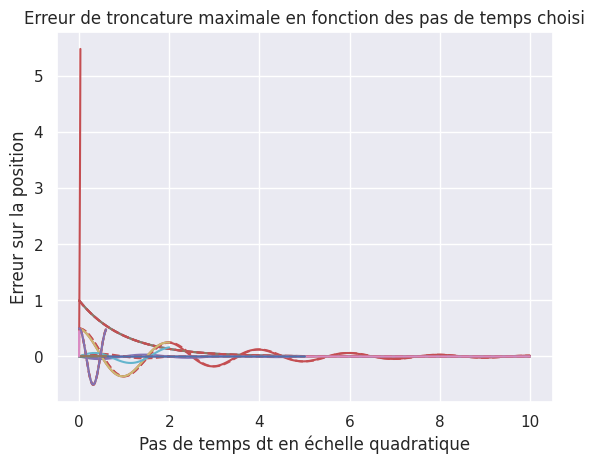

This chart was generated by the following Python code:
from mpl_toolkits.mplot3d import Axes3D
import numpy as np
from scipy.integrate import solve_ivp
import matplotlib; 
import matplotlib.pyplot as plt
import seaborn as sns
sns.set()

def solve_euler_explicit(f,x0,dt,t0,tf):
    t=[t0]
    x=[x0]
    while t[-1]<tf:
        x.append(x[-1]+dt*f(t[-1],x[-1]))
        t.append(t[-1]+dt)
    return (t,x) 


#Paramètres d'entrée
dt=0.001
t0=0
tf=10
x0=1

def f(t,x):
    return -x

def fonction_reference(dt,t0,tf,x0):
    les_t=[t0]
    les_x=[x0]
    while les_t[-1]<tf:
        les_t.append(les_t[-1]+dt)
        les_x.append(np.exp(-les_t[-1]))
        
    return (les_t,les_x)

les_t2,les_x2=solve_euler_explicit(f,x0,dt,t0,tf)
les_t,les_x=fonction_reference(dt,t0,tf,x0)
##Voir SLIDE SUIVANTE pour les résultats du programme


plt.plot(les_t,les_x)
plt.plot(les_t2,les_x2,"r--")
plt.title('Courbes superposées de la fonction solution et de la résolution numérique')
plt.ylabel('Solution numérique en rouge')
plt.xlabel('temps t, dt=0.001')
plt.show()

les_x=np.array(les_x)    
les_x2=np.array(les_x2)

plt.plot(les_t,les_x-les_x2)
plt.title("Tracé de l'erreur de troncature en fonction du temps")
plt.xlabel('temps t, dt=0.001')
plt.show()   

les_dt=np.linspace(0.0001,.1,1000)
erreur_tronc=[]
for delta in les_dt:
    les_x2=solve_euler_explicit(f,x0,delta,t0,tf)[1]
    les_x=fonction_reference(delta,t0,tf,x0)[1]
    les_x=np.array(les_x)    
    les_x2=np.array(les_x2)
    erreur_tronc.append(max(abs(les_x-les_x2)))

plt.plot(les_dt,erreur_tronc)
plt.title('Erreur de troncature maximale en fonction des pas de temps choisi')
plt.xlabel('Pas de temps dt')
plt.show()     


def solve_euler_explicit2(f,x0,dt,t0,tf):
    t=[t0]
    x=np.array([x0])
    while t[-1]<tf:
        a=x[-1]+dt*f(t[-1],x[-1])
        a=np.array([a])
        x=np.insert(x,len(x),a,axis=0)
        t.append(t[-1]+dt)
    return (t,x)


#Paramètres d'entrée
dt=0.001
t0=0
tf=10
x0=[0.5,0]

def f(t,x):
    return np.array([x[1],-0.7*x[1]-10*x[0]])

def fonction_reference(dt,t0,tf,x0):
    les_t=[t0]
    les_x=[x0]
    while les_t[-1]<tf:
        les_t.append(les_t[-1]+dt)
        les_x.append(0.5*np.exp(-les_t[-1]*0.7/2)*np.cos(6.285698/2*les_t[-1]))
    return (les_t,les_x)

les_t2,les_x2=solve_euler_explicit2(f,x0,dt,t0,tf)
les_t,les_x=fonction_reference(dt,t0,tf,x0[0])

#Voir la SLIDE SUIVANTE pour les résultats

plt.plot(les_t2,les_x2[:,0],"r--")
plt.plot(les_t,les_x)
plt.title('Courbes superposées de la fonction solution \net de la résolution numérique')
plt.ylabel('Solution numérique en rouge \nPosition x')
plt.xlabel('temps t, dt=0.001')
plt.show()

les_x=np.array(les_x)    

plt.plot(les_t,les_x-les_x2[:,0])
plt.title("Tracé de l'erreur de troncature en fonction du temps")
plt.xlabel('temps t, dt=0.001')
plt.ylabel('Position x')
plt.show()   

def solve_heun(f,x0,dt,t0,tf):
    t=[t0]
    x=np.array([x0])
    while t[-1]<tf:
        a=x[-1]+dt/2*(f(t[-1],x[-1])+f(t[-1]+dt,x[-1]+dt*f(t[-1],x[-1])))
        a=np.array([a])
        x=np.concatenate((x,a),axis=0)
        t.append(t[-1]+dt)
    return (t,x)

#Paramètre d'entrée
dt=0.001
t0=0
tf=10
x0=1

def f(t,x):
    return -x

def fonction_reference(dt,t0,tf,x0):
    les_t=[t0]
    les_x=[x0]
    while les_t[-1]<tf:
        les_t.append(les_t[-1]+dt)
        les_x.append(np.exp(-les_t[-1]))
        
    return (les_t,les_x)

les_t2,les_x2=solve_heun(f,x0,dt,t0,tf)
les_t,les_x=fonction_reference(dt,t0,tf,x0)

plt.plot(les_t,les_x)
plt.plot(les_t2,les_x2,'r--')
plt.title('Courbes superposées de la fonction solution et de la résolution numérique')
plt.ylabel('Solution numérique en rouge')
plt.xlabel('temps t, dt=0.001')
plt.show()

les_x=np.array(les_x)    
les_x2=np.array(les_x2)

les_x=np.array(les_x)    

plt.plot(les_t,les_x-les_x2)
plt.title("Tracé de l'erreur de troncature en fonction du temps")
plt.xlabel('temps t, dt=0.001')
plt.show()   

les_dt=np.linspace(0.0001,.1,100)
erreur_tronc=[]
for delta in les_dt:
    les_t2,les_x2=solve_heun(f,x0,delta,t0,tf)
    les_t,les_x=fonction_reference(delta,t0,tf,x0)
    les_x=np.array(les_x)    
    erreur_tronc.append(max(abs((les_x-les_x2))))

les_dt2=[k**2 for k in les_dt]
plt.plot(les_dt2,erreur_tronc)
plt.title('Erreur de troncature maximale en fonction des pas de temps choisi')
plt.xlabel('Pas de temps dt en échelle quadratique')
plt.show() 


#Paramètre d'entrée
dt=0.05
t0=0
tf=2
x0=[0.5,0]


def solve_ivp_euler_explicit_variable_step(f, t0, x0, t_f, dtmin = 1e-16, dtmax = 0.05, atol = 1e-6):
    dt = dtmax/10; # initial integration step
    ts, xs = [t0], [x0]  # storage variables
    les_dt=[dt]
    t = t0
    ti = 0  # internal time keeping track of time since latest storage point : must remain below dtmax
    x = x0
    while ts[-1] < t_f:
        while ti < dtmax:
            #1
            t_next, ti_next, x_next = t + dt, ti + dt, x + dt * f(x)
            x_back = x_next - dt * f(x_next)
            ratio_abs_error = atol / (np.linalg.norm(x_back-x)/2)
            dt = 0.9 * dt * np.sqrt(ratio_abs_error)
            #2
            if dt < dtmin:
                raise ValueError("Time step below minimum")
            elif dt > dtmax/2:
                dt = dtmax/2
            #3
            t, ti, x = t_next, ti_next, x_next
        #4    
        dt2DT = dtmax - ti # time left to dtmax
        les_dt.append(dt2DT)
        t_next, ti_next, x_next = t + dt2DT, 0, x + dt2DT * f(x)
        ts = np.vstack([ts,t_next])
        xs = np.vstack([xs,x_next])
        t, ti, x = t_next, ti_next, x_next
        #5
    return (ts, xs.T,les_dt)


def f1(x):
    return np.array([x[1],-0.7*x[1]-10*x[0]])


def fonction_reference(dt,t0,tf,x0):
    les_t=[t0]
    les_x=[x0]
    while les_t[-1]<=tf:
        les_t.append(les_t[-1]+dt)
        les_x.append(0.5*np.exp(-les_t[-1]*0.7/2)*np.cos(6.285698/2*les_t[-1]))
    return (les_t,les_x)


les_t2,les_x2,les_dt=solve_ivp_euler_explicit_variable_step(f1,t0,x0,tf)
les_t,les_x=fonction_reference(dt,t0,tf,x0[0])


plt.plot(les_t2,les_x2[0],"r--")
plt.plot(les_t,les_x)
plt.title('Courbes superposées de la fonction solution \net de la résolution numérique\n Euler à pas de temps variable')
plt.ylabel('Solution numérique en rouge \nPosition x')
plt.xlabel('temps t')
plt.show()



def f(t,x):
    return np.array([x[1],-0.7*x[1]-10*x[0]])

les_t3,les_x3=solve_euler_explicit2(f,x0,dt,t0,tf)
plt.plot(les_t2,les_x2[0]-les_x, 'r--')
plt.plot(les_t3,les_x3[:,0]-les_x)
plt.title("Courbes superposées de l'erreur de troncature \nsuivant les différentes méthodes\ny''+0.7y'+10y=0")
plt.ylabel('Euler à pas de temps variable en rouge \nErreur sur la position x')
plt.xlabel('temps t, dtmax=0.05')
plt.show()

dt=0.01
t0=0
tf=5
x0=1

def f3(t,x):
    return -x

def f4(x):
    return -x


def fonction_reference2(dt,t0,tf,x0):
    les_t=[t0]
    les_x=[x0]
    while les_t[-1]<tf:
        les_t.append(les_t[-1]+dt)
        les_x.append(np.exp(-les_t[-1]))
        
    return (les_t,les_x)

les_t2,les_x2,les_dt=solve_ivp_euler_explicit_variable_step(f4,t0,x0,tf,dtmax=.01)
les_t,les_x=fonction_reference2(dt,t0,tf,x0)

les_t3,les_x3=solve_euler_explicit(f3,x0,dt,t0,tf)
les_t,les_x=fonction_reference2(dt,t0,tf,x0)

plt.plot(les_t2,les_x2[0]-les_x, 'r--')
plt.plot(les_t3,np.array(les_x3)-les_x)
plt.title("Courbes superposées de l'erreur de troncature \nsuivant les différentes méthodes\ny'+y=0")
plt.ylabel('Euler à pas de temps variable en rouge \nErreur sur la position x')
plt.xlabel('temps t, dtmax=0.01')
plt.show()

#Paramètre d'entrée
dt=0.001
t0=0
tf=0.6
x0=[0.5,0]


def f(t,x):
    return np.array([x[1],-10**2*x[0]])


def fonction_reference(dt,t0,tf,x0):
    les_t=[t0]
    les_x=np.array([x0])
    while les_t[-1]<tf:
        les_t.append(les_t[-1]+dt)
        les_x=np.insert(les_x, len(les_x), np.array([0.5*np.cos(10*les_t[-1]),-0.5*10*np.sin(10*les_t[-1])]), axis=0)
    return (les_t,les_x)


les_t2,les_x2=solve_euler_explicit2(f,x0,dt,t0,tf)
les_t,les_x=fonction_reference(dt,t0,tf,x0)


plt.plot(les_t2,les_x2[:,0],"r--")
plt.plot(les_t,les_x[:,0])
plt.title('Courbes superposées de la fonction solution \net de la résolution numérique')
plt.ylabel('Solution numérique en rouge \n Position x')
plt.xlabel('temps t, dt=0.001')
plt.show()

les_x=np.array(les_x)    

plt.plot(les_t,abs(les_x[:,0]-les_x2[:,0]))
plt.title("Tracé de l'erreur de troncature en fonction du temps \nen valeur absolue")
plt.ylabel("Erreur sur la position")
plt.xlabel('temps t, dt=0.001')
plt.show()   

#On choisit comme norme la norme infinie qui renvoie le maximum des composantes d'un vecteur
    
les_dt=np.linspace(0.0001,0.03,100) #Pas de temps maximal tel qu'on ait au moins 20 itération sur l'intervalle
erreur_tronc=[]
for delta in les_dt:
    les_x2=solve_euler_explicit2(f,x0,delta,t0,tf)[1]
    les_x=fonction_reference(delta,t0,tf,x0)[1]
    erreur_tronc.append(np.max(abs(les_x-les_x2)))

plt.plot(les_dt,erreur_tronc)
plt.title('Erreur de troncature maximale en fonction des pas de temps choisi')
plt.xlabel('Pas de temps dt')
plt.show()  



les_t2,les_x2=solve_heun(f,x0,dt,t0,tf)
les_t,les_x=fonction_reference(dt,t0,tf,x0)


plt.plot(les_t2,les_x2[:,0],"r--")
plt.plot(les_t,les_x[:,0])
plt.title('Courbes superposées de la fonction solution \net de la résolution numérique')
plt.ylabel('Solution numérique en rouge \n Position x')
plt.xlabel('temps t, dt=0.001')
plt.show()

les_x=np.array(les_x)    

plt.plot(les_t,abs(les_x[:,0]-les_x2[:,0]))
plt.title("Tracé de l'erreur de troncature en fonction du temps en valeur absolue")
plt.ylabel("Erreur sur la position")
plt.xlabel('temps t, dt=0.001')
plt.show()   

#On choisit comme norme la norme infinie qui renvoie le maximum des composantes d'un vecteur
    
les_dt=np.linspace(0.0001,0.03,100) #Pas de temps maximal tel qu'on ait au moins 20 itération sur l'intervalle
erreur_tronc=[]
for delta in les_dt:
    les_x2=solve_heun(f,x0,delta,t0,tf)[1]
    les_x=fonction_reference(delta,t0,tf,x0)[1]
    erreur_tronc.append(np.max(abs(les_x-les_x2)))

les_dt2=[k**2 for k in les_dt]

plt.plot(les_dt2,erreur_tronc)
plt.title('Erreur de troncature maximale en fonction des pas de temps choisi')
plt.xlabel('Pas de temps dt en échelle quadratique')
plt.show()  
